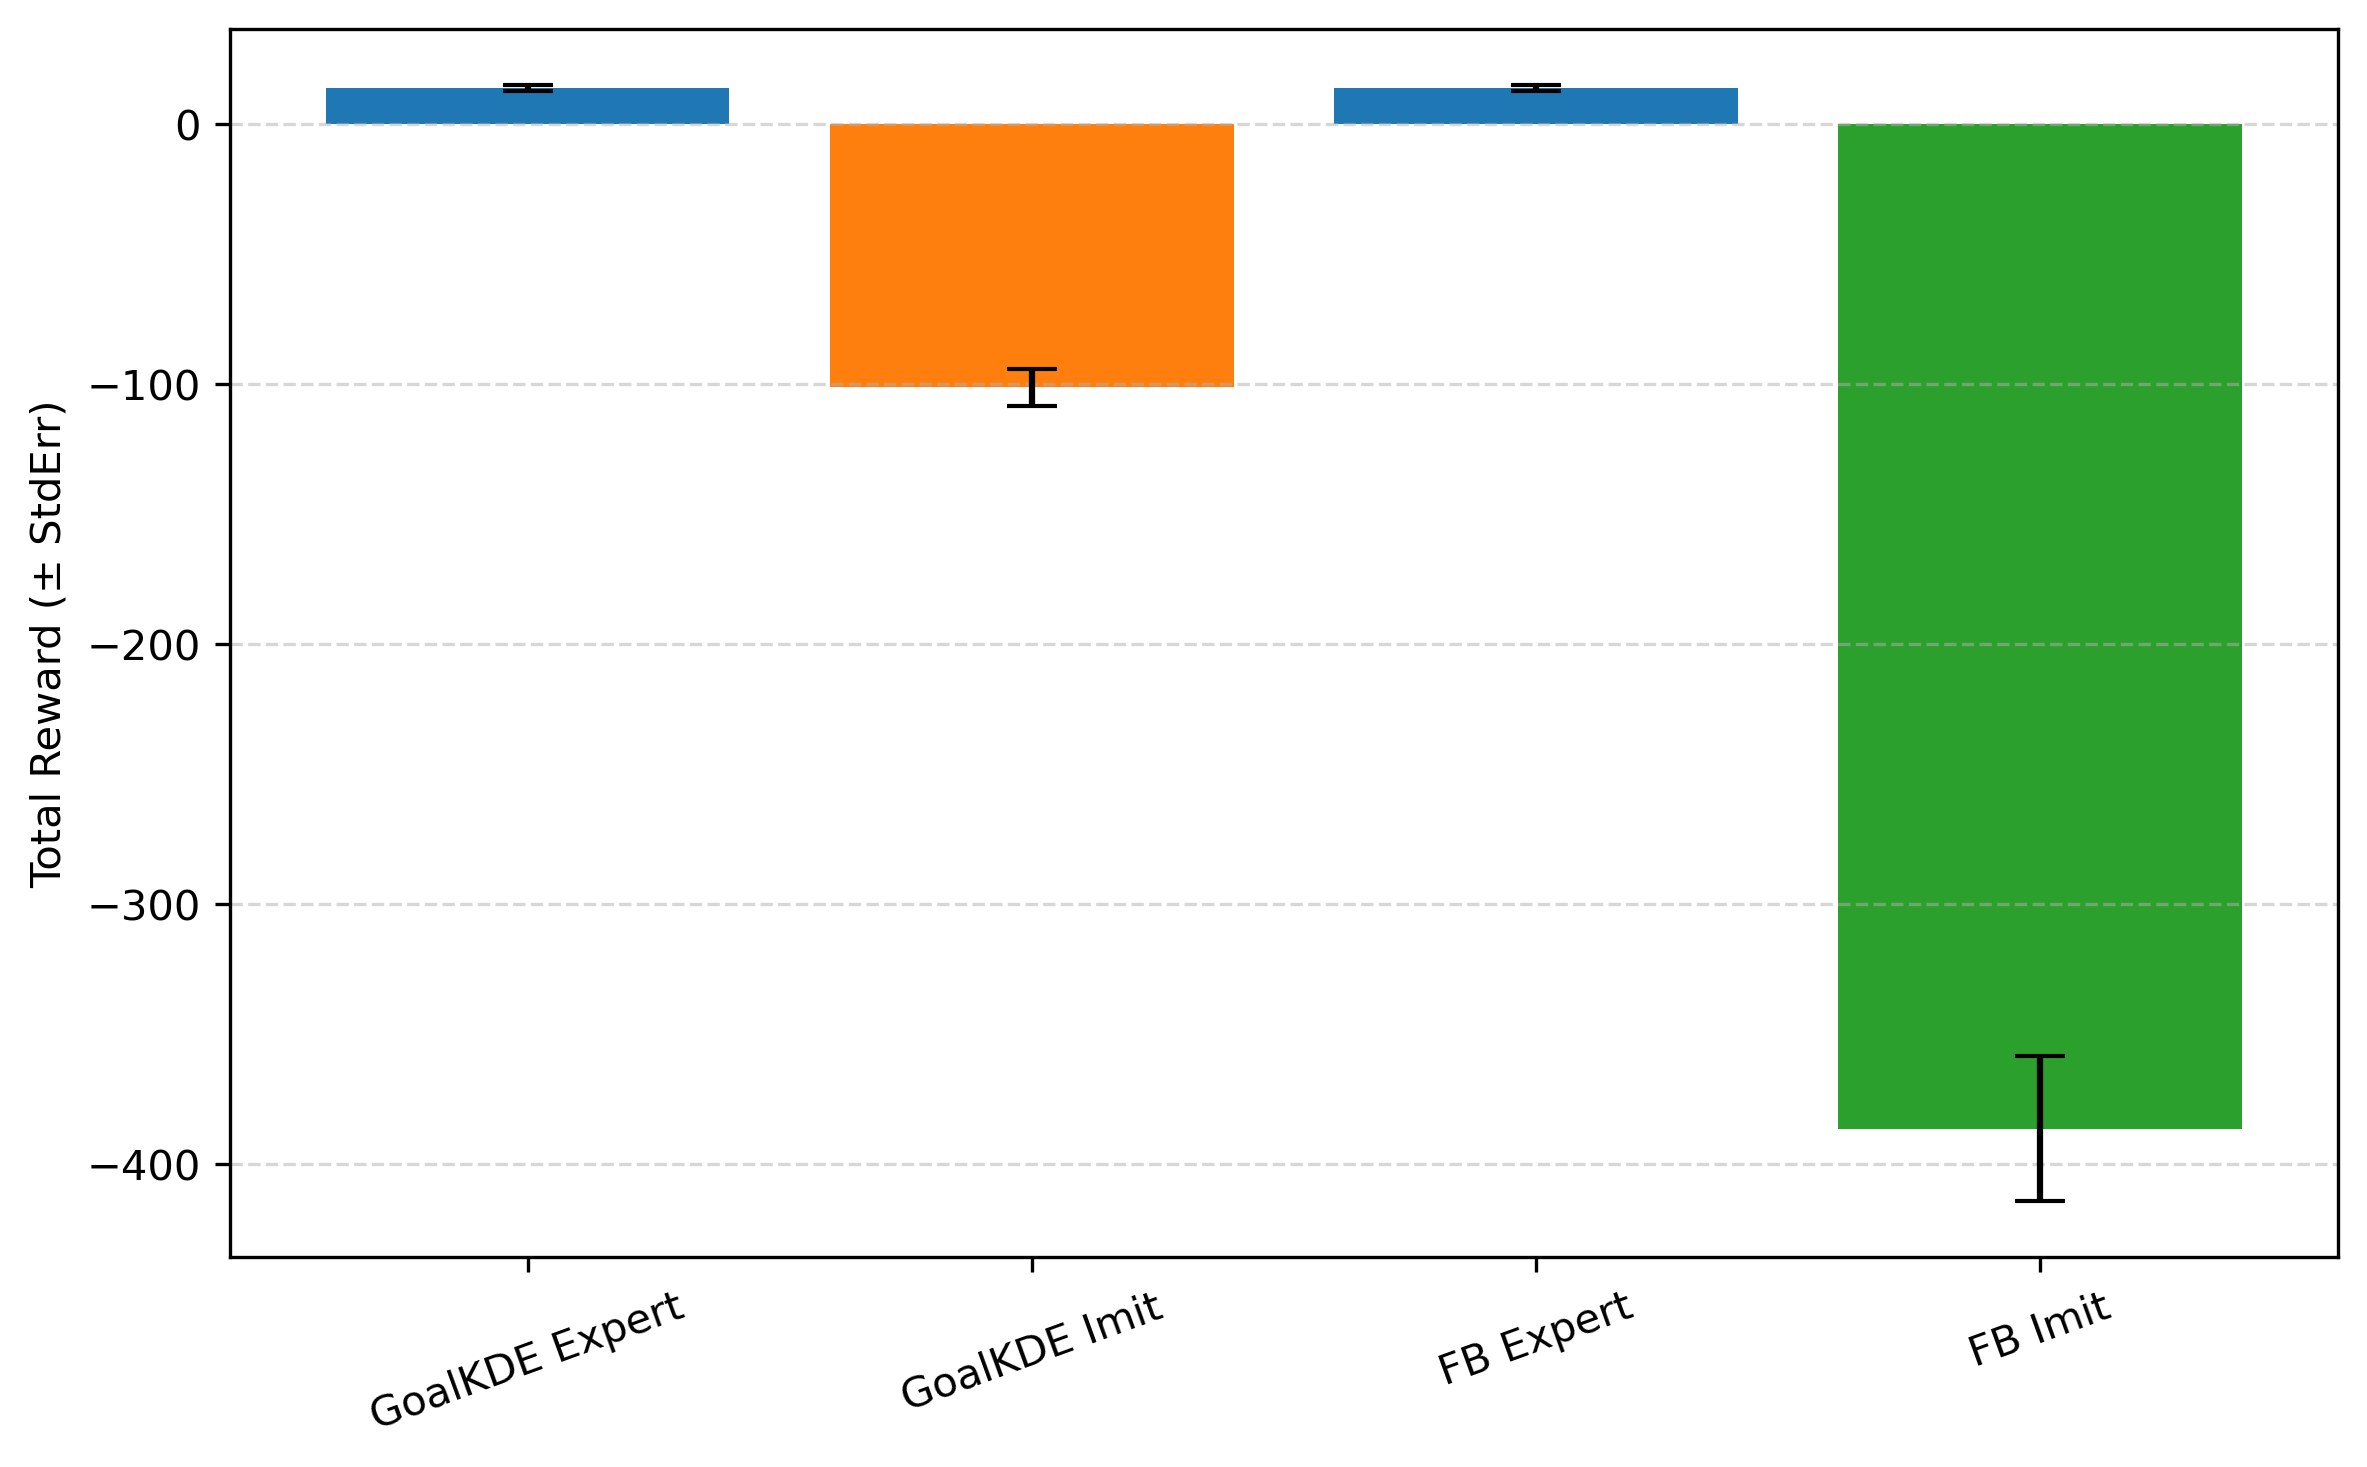

Source data for this figure (header and first rows):
Series, MeanTotalReward, StdError
GoalKDE Expert, 13.81, 1.103
GoalKDE Imit, -101.4, 7.208
FB Expert, 13.81, 1.103
FB Imit, -386.3, 27.93
